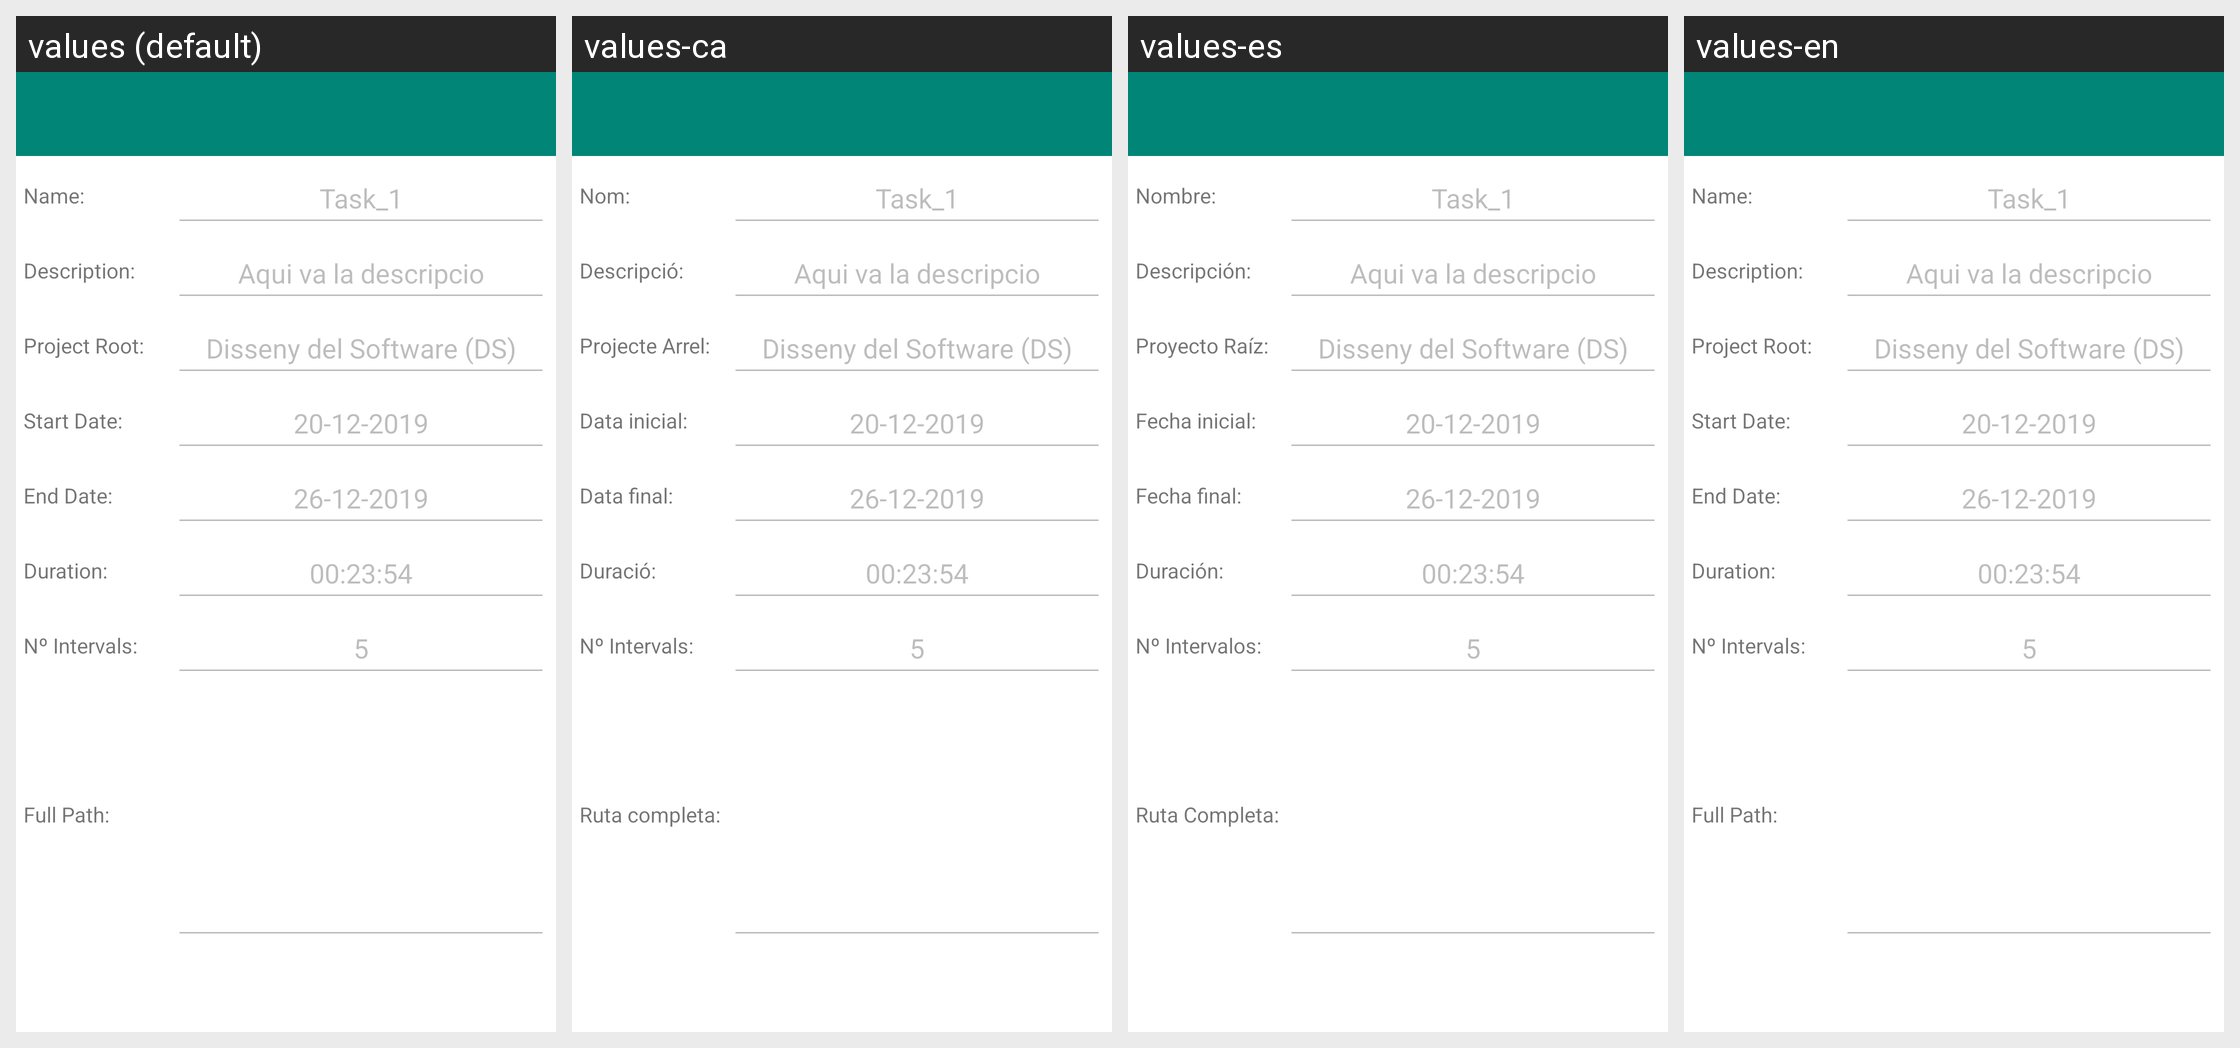

Translations of the strings shown on this Android screen, per locale in the grid:
Android screen res/layout/ds_activity_info_task.xml rendered under 4 locales, left to right: values (default), values-ca, values-es, values-en. Device: Nexus 5 (rendered at 1080×1920; each locale shown at half size, 540×960, under a caption strip naming it); theme AppTheme.
Strings drawn on this screen, with the default value and each locale's value (text and hints the layout hard-codes, and strings that could not be matched under every locale, appear in the picture but are not listed):

Name
  values: Name:
  values-ca: Nom:
  values-es: Nombre:
  values-en: Name:

Description
  values: Description:
  values-ca: Descripció:
  values-es: Descripción:
  values-en: Description:

ProjectRoot
  values: Project Root:
  values-ca: Projecte Arrel:
  values-es: Proyecto Raíz:
  values-en: Project Root:

StartDate
  values: Start Date:
  values-ca: Data inicial:
  values-es: Fecha inicial:
  values-en: Start Date:

EndDate
  values: End Date:
  values-ca: Data final:
  values-es: Fecha final:
  values-en: End Date:

Duration
  values: Duration:
  values-ca: Duració:
  values-es: Duración:
  values-en: Duration:

NumberofIntervals
  values: Nº Intervals:
  values-ca: Nº Intervals:
  values-es: Nº Intervalos:
  values-en: Nº Intervals:

FullPathTitle
  values: Full Path:
  values-ca: Ruta completa:
  values-es: Ruta Completa:
  values-en: Full Path:
